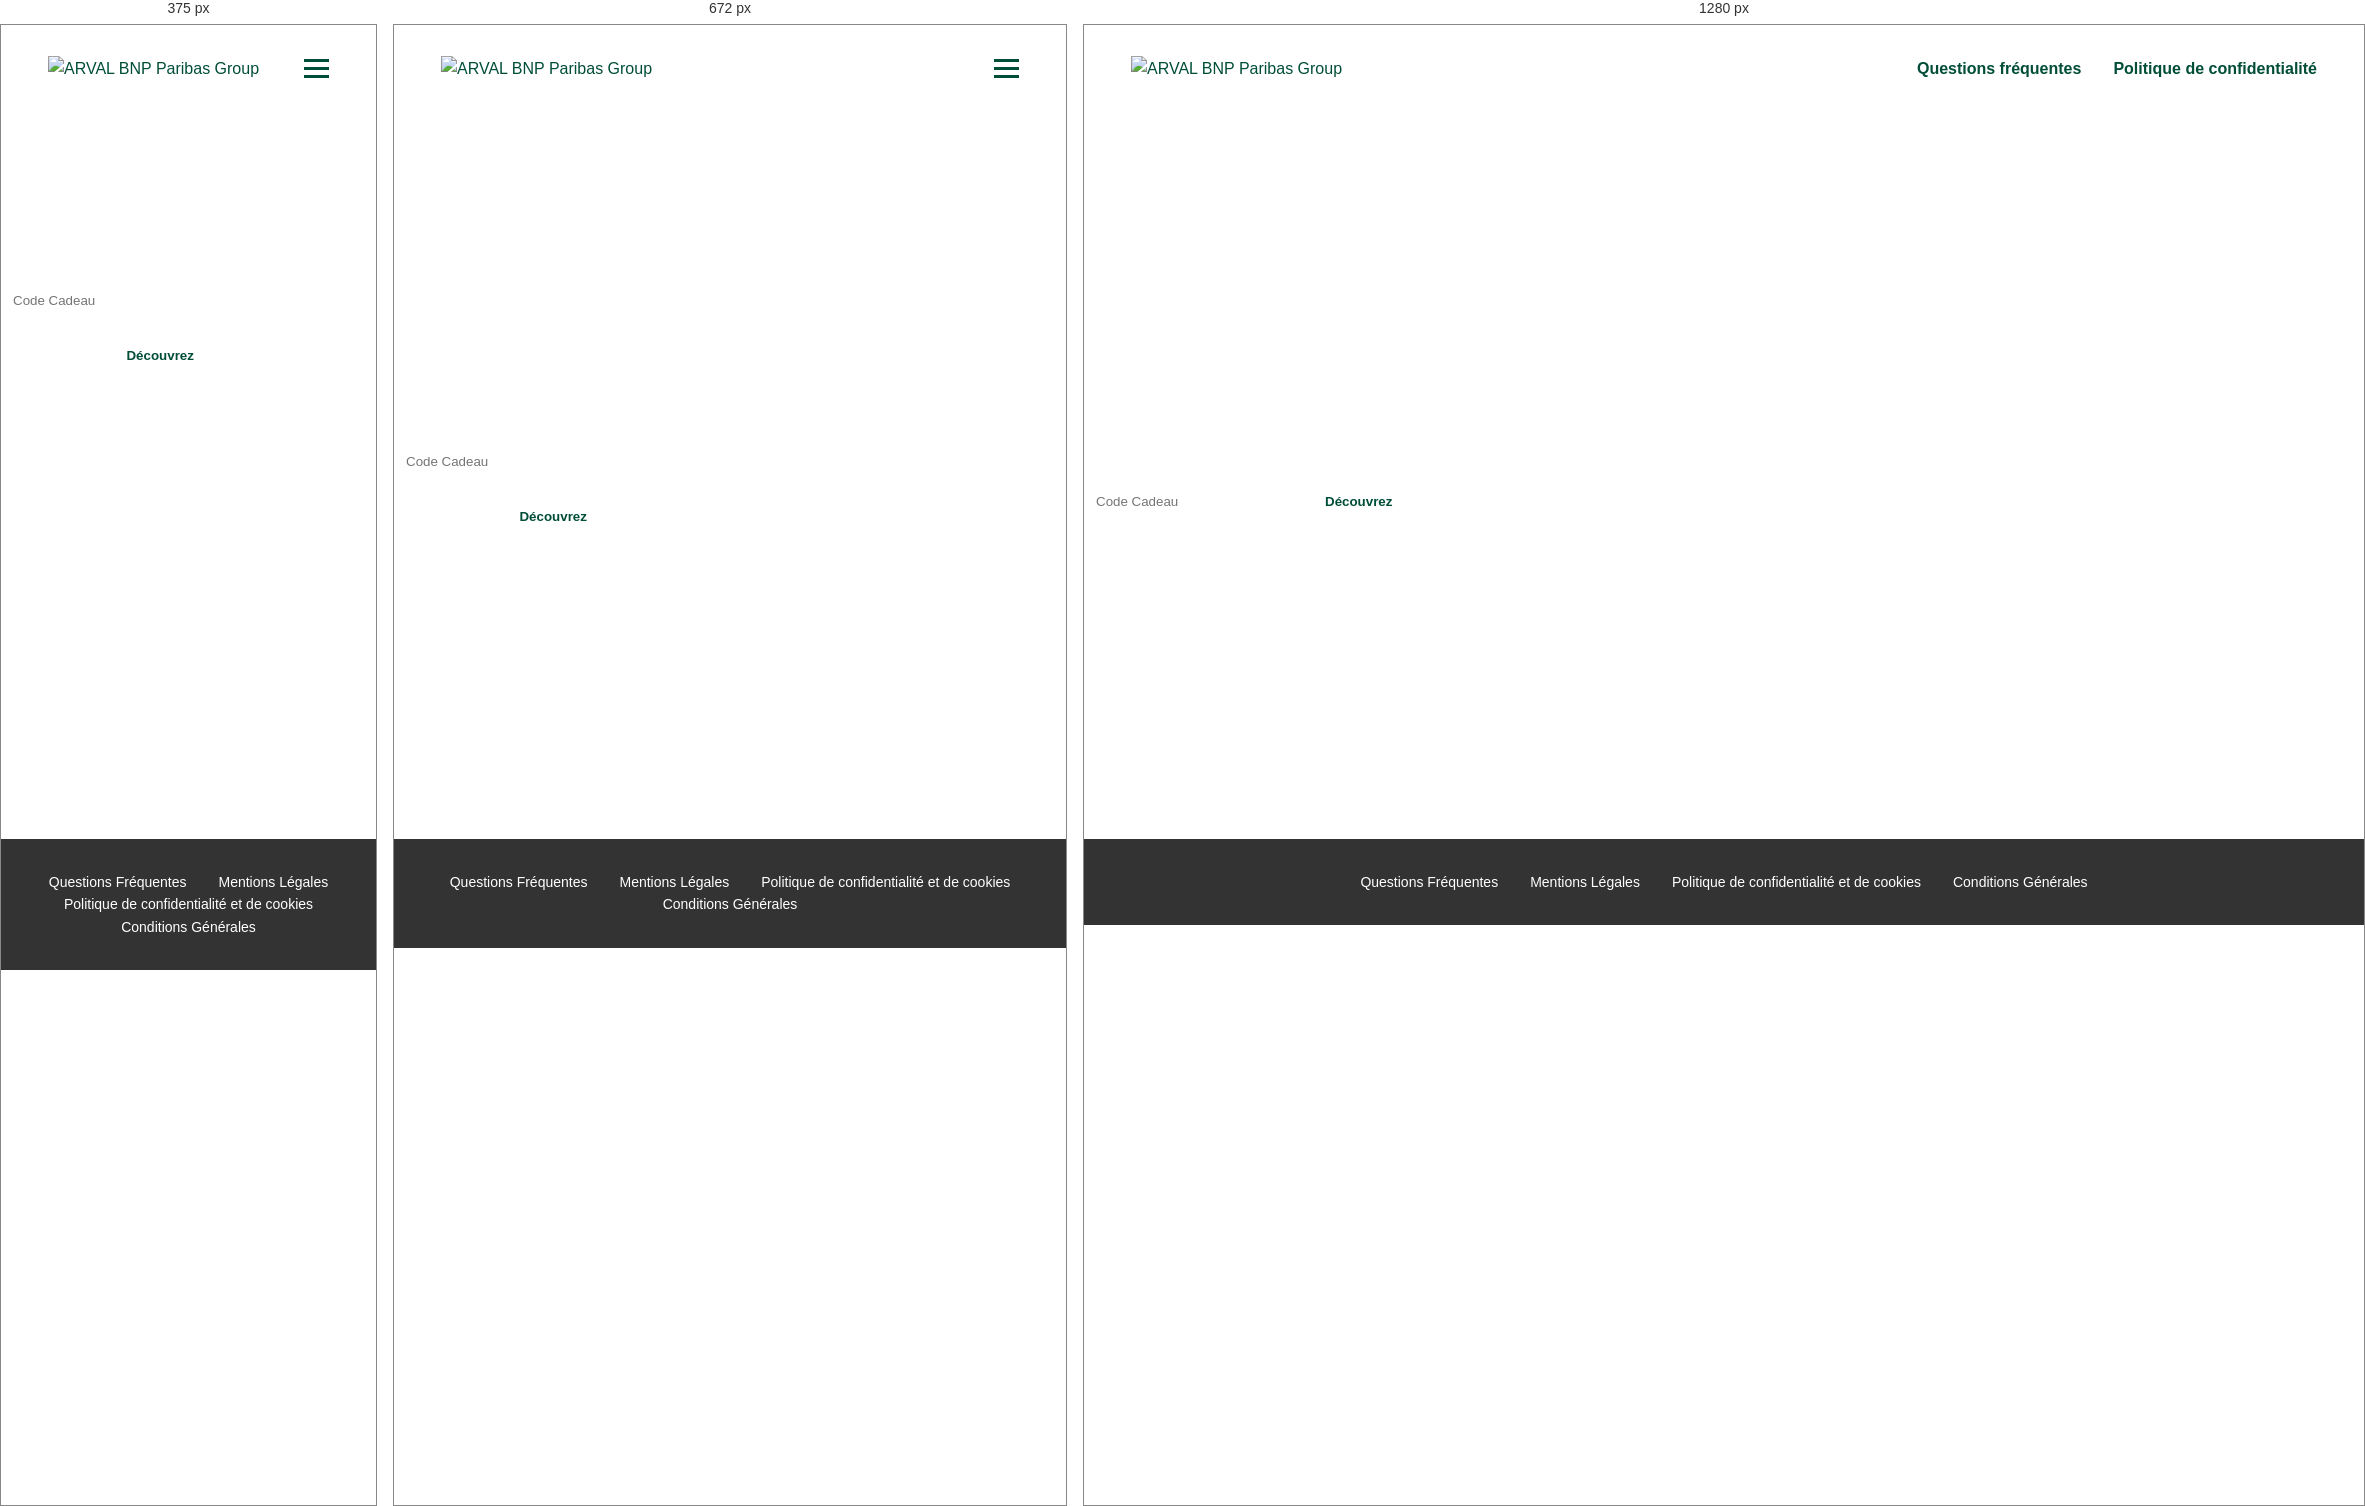
Rendered at 375 px, 672 px and 1280 px, left to right.

<!-- file: index.html -->
<!DOCTYPE html>
<html lang="fr">
<head>
    <meta charset="UTF-8">
    <meta http-equiv="X-UA-Compatible" content="IE=edge">
    <meta name="viewport" content="width=device-width, initial-scale=1.0">
    <title>Prueba Dékuple</title>
    <link rel="stylesheet" href="sass/styles.css">
</head>
<body>
  <div class="page">
    <!-- Encabezado -->
  <header class="header">
    <div class="header__container" id="header">
      <div class="header__logo">
        <img src="assets/logo.png" alt="ARVAL BNP Paribas Group">
      </div>
      <nav class="header__nav">
        <ul class="header__menu">
          <li class="header__menu-item"><a href="#">Questions fréquentes</a></li>
          <li class="header__menu-item"><a href="#">Politique de confidentialité</a></li>
        </ul>
      </nav>
      <div class="header__hamburger" id="hamburger" onclick="toggleMenu()">
        <div class="header__hamburger-bar"></div>
        <div class="header__hamburger-bar"></div>
        <div class="header__hamburger-bar"></div>
      </div>
    </div>
  </header>
  
    <!-- Contenido principal -->
    <main class="main">
      <!-- Content Section -->
      <section class="content">
        <div class="content__container">
          <aside class="content__text">
            <h1 class="content__title">DÉCOUVREZ<br> VOTRE CADEAU</h1>
            <p class="content__subtitle">Entrez votre code et choisissez votre cadeau</p>
            <form class="content__form" id="codeForm">
              <label for="code" class="content__label">Code Cadeau</label>
              <input type="text" id="code" name="code" class="content__input" placeholder="Code Cadeau" required>
              <button type="submit" class="content__button">Découvrez</button>
            </form>
            <div id="message" class="message" style="display: none;"></div>
          </aside>
        </div>
      </section>
    </main>
  
  </div>
  <!-- Pie de página -->
  <footer class="footer">
    <div class="footer__container">
      <ul class="footer__menu">
        <li class="footer__menu-item"><a href="#">Questions Fréquentes</a></li>
        <li class="footer__menu-item"><a href="#">Mentions Légales</a></li>
        <li class="footer__menu-item"><a href="#">Politique de confidentialité et de cookies</a></li>
        <li class="footer__menu-item"><a href="#">Conditions Générales</a></li>
      </ul>
    </div>
  </footer>
    <script src="javaScript/javaScript.js"></script>
  </body>
</html>

/* @media block from styles.css */
@media (max-width: 768px) {
  .header .header__nav {
    display: none;
    width: 100%;
    justify-content: center;
    background-color: #edeff2;
    position: absolute;
    top: 85px;
    left: 0;
    padding: 10px 0 30px 0;
  }
  .header .header__nav--active {
    display: flex;
    flex-direction: column;
    align-items: center;
  }
  .header .header__menu {
    display: flex;
    text-align: right;
    margin-top: 30px;
  }
}

/* @media block from styles.css */
@media screen and (max-width: 768px) and (max-width: 576px) {
  .header .header__menu {
    flex-direction: column;
  }
}

/* @media block from styles.css */
@media (max-width: 768px) {
  .header .header__hamburger {
    display: flex;
  }
}

/* @media block from styles.css */
@media screen and (max-width: 768px) {
  .content {
    background-size: auto;
    background-position: 27% 50%;
  }
}

/* @media block from styles.css */
@media screen and (max-width: 576px) {
  .content {
    display: block;
    background-size: 156%;
    background-position: 85% 112%;
    height: 76vh;
  }
}

/* @media block from styles.css */
@media screen and (max-width: 768px) {
  .content__content {
    padding: 88px 50px;
    width: 70%;
  }
}

/* @media block from styles.css */
@media screen and (max-width: 576px) {
  .content__content {
    width: 100%;
    padding: 50px 15px;
  }
}

/* @media block from styles.css */
@media (min-width: 768px) {
  .content__title {
    font-size: 2.5rem;
  }
}

/* @media block from styles.css */
@media (min-width: 768px) {
  .content__form {
    flex-direction: row;
    align-items: center;
  }
}

/* @media block from styles.css */
@media (min-width: 768px) {
  .content__input {
    margin-bottom: 0;
    margin-right: 1rem;
  }
}

/* @media block from styles.css */
@media (min-width: 768px) {
  .content__image {
    margin-top: 0;
    max-width: 50%;
  }
}